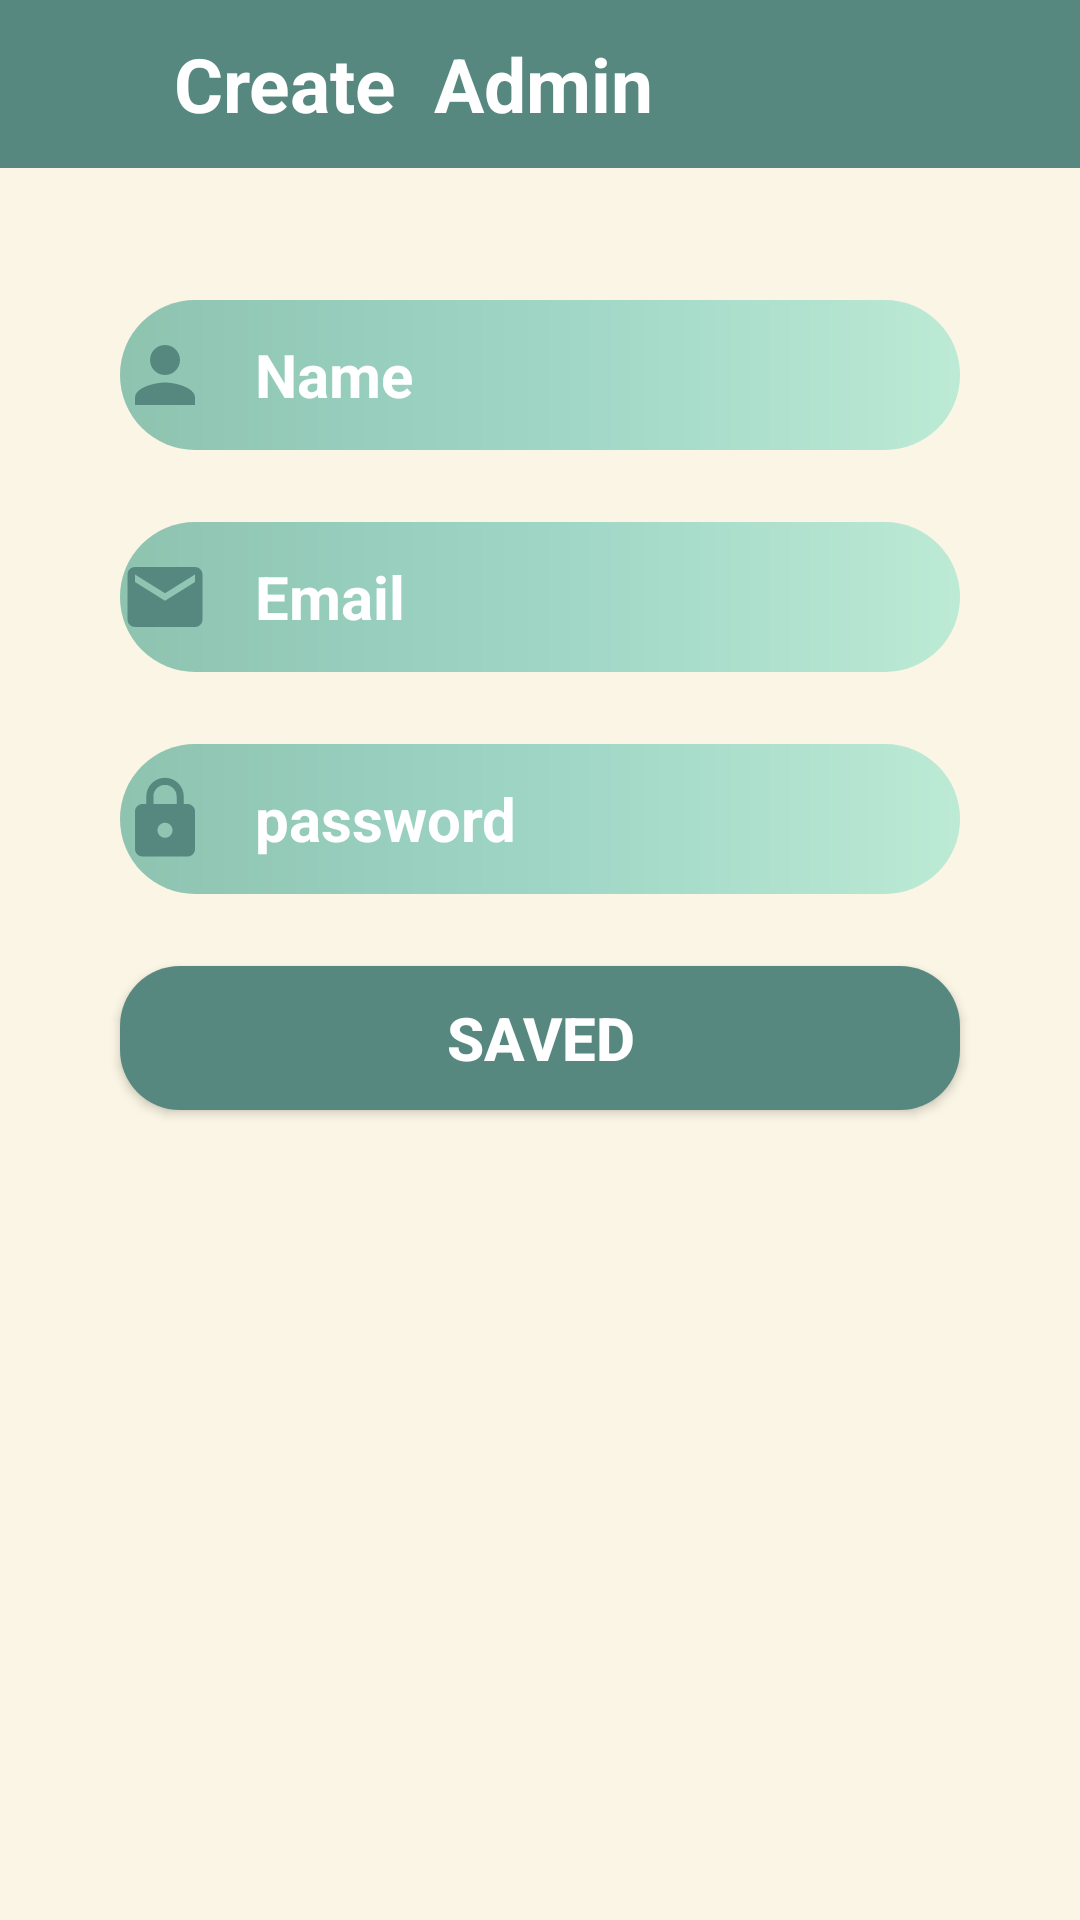

Produce the Android XML layout that renders to this screen, including the resource entries it uses.
<!-- AndroidManifest.xml: application theme Theme.FinalProject -->
<!-- res/layout/fragment_create_email_admin_fragment.xml -->
<?xml version="1.0" encoding="utf-8"?>
<FrameLayout xmlns:android="http://schemas.android.com/apk/res/android"
    xmlns:tools="http://schemas.android.com/tools"
    android:layout_width="match_parent"
    android:layout_height="match_parent"
    xmlns:app="http://schemas.android.com/apk/res-auto"
    tools:context=".Admin.create_email_admin_fragment"
    android:background="@color/caffe">

    <androidx.constraintlayout.widget.ConstraintLayout
        android:layout_width="match_parent"
        android:layout_height="match_parent">

        <LinearLayout
            android:id="@+id/toolbar"
            android:layout_width="match_parent"
            android:layout_height="56dp"
            android:layout_alignParentTop="true"
            android:background="@color/green"
            android:orientation="horizontal"
            app:layout_constraintBottom_toBottomOf="parent"
            app:layout_constraintEnd_toEndOf="parent"
            app:layout_constraintHorizontal_bias="0.0"
            app:layout_constraintStart_toStartOf="parent"
            app:layout_constraintTop_toTopOf="parent"
            app:layout_constraintVertical_bias="0.0">

            <ImageView
                android:id="@+id/arrow_back"
                android:layout_width="26dp"
                android:layout_height="30dp"
                android:layout_marginStart="7dp"
                android:layout_marginTop="13dp"
                android:src="@drawable/baseline_arrow_back_24" />

            <TextView
                android:layout_width="wrap_content"
                android:layout_height="wrap_content"
                android:layout_marginStart="25dp"
                android:layout_marginTop="11dp"
                android:text="Create  Admin "
                android:textColor="@color/white"
                android:textSize="25sp"
                android:textStyle="bold" />
        </LinearLayout>

        <EditText
            android:id="@+id/name_create_admin"
            android:layout_width="match_parent"
            android:layout_height="50dp"
            android:layout_marginLeft="40dp"
            android:layout_marginTop="44dp"
            android:layout_marginRight="40dp"
            android:background="@drawable/big_btn"
            android:drawableStart="@drawable/peron_create"
            android:drawablePadding="15dp"
            android:hint="Name"
            android:inputType="text"
            android:textColorHint="@color/white"
            android:textSize="20sp"
            android:textStyle="bold"
            app:layout_constraintEnd_toEndOf="parent"
            app:layout_constraintHorizontal_bias="0.0"
            app:layout_constraintStart_toStartOf="parent"
            app:layout_constraintTop_toBottomOf="@+id/toolbar">

        </EditText>

        <EditText
            android:id="@+id/email_create_admin"
            android:layout_width="match_parent"
            android:layout_height="50dp"
            android:layout_marginLeft="40dp"
            android:layout_marginTop="24dp"
            android:layout_marginRight="40dp"
            android:background="@drawable/big_btn"
            android:drawableStart="@drawable/mail_create"
            android:drawablePadding="15dp"
            android:hint="Email"
            android:inputType="textEmailAddress"
            android:textColorHint="@color/white"
            android:textSize="20sp"
            android:textStyle="bold"
            app:layout_constraintEnd_toEndOf="parent"
            app:layout_constraintHorizontal_bias="0.0"
            app:layout_constraintStart_toStartOf="parent"
            app:layout_constraintTop_toBottomOf="@+id/name_create_admin">

        </EditText>

        <EditText
            android:id="@+id/password_create_admin"
            android:layout_width="match_parent"
            android:layout_height="50dp"
            android:layout_marginLeft="40dp"
            android:layout_marginTop="24dp"
            android:layout_marginRight="40dp"
            android:background="@drawable/big_btn"
            android:drawableStart="@drawable/lock_create"
            android:drawablePadding="15dp"
            android:hint="password"
            android:inputType="textVisiblePassword"
            android:textColorHint="@color/white"
            android:textSize="20sp"
            android:textStyle="bold"
            app:layout_constraintEnd_toEndOf="parent"
            app:layout_constraintHorizontal_bias="0.0"
            app:layout_constraintStart_toStartOf="parent"
            app:layout_constraintTop_toBottomOf="@+id/email_create_admin">

        </EditText>

        <androidx.appcompat.widget.AppCompatButton
            android:id="@+id/signup_create_admin"
            android:layout_width="match_parent"
            android:layout_height="48dp"
            android:layout_marginLeft="40dp"
            android:layout_marginTop="24dp"
            android:layout_marginRight="40dp"
            android:background="@drawable/round_btn"
            android:text="Saved"
            android:textColor="@color/white"
            android:textSize="20sp"
            android:textStyle="bold"
            app:layout_constraintTop_toBottomOf="@+id/password_create_admin"></androidx.appcompat.widget.AppCompatButton>


    </androidx.constraintlayout.widget.ConstraintLayout>

</FrameLayout>
<!-- resources referenced by this layout -->
<resources>
  <color name="caffe">#FAF5E4</color>
  <color name="green">#578880</color>
  <color name="white">#FFFFFFFF</color>
  <!-- drawable big_btn (drawable) -->
  <?xml version="1.0" encoding="utf-8"?>
  <shape xmlns:android="http://schemas.android.com/apk/res/android">
  
      <gradient
          android:startColor="#8EC3B0"
          android:centerColor="#9ED5C5"
          android:endColor="#BCEAD5">
      </gradient>
      <corners android:radius="30dp"/>
  
  
  </shape>
  <!-- drawable lock_create (drawable) -->
  <vector android:autoMirrored="true" android:height="30dp"
      android:tint="#578880" android:viewportHeight="24"
      android:viewportWidth="24" android:width="30dp" xmlns:android="http://schemas.android.com/apk/res/android">
      <path android:fillColor="@android:color/white" android:pathData="M18,8h-1L17,6c0,-2.76 -2.24,-5 -5,-5S7,3.24 7,6v2L6,8c-1.1,0 -2,0.9 -2,2v10c0,1.1 0.9,2 2,2h12c1.1,0 2,-0.9 2,-2L20,10c0,-1.1 -0.9,-2 -2,-2zM12,17c-1.1,0 -2,-0.9 -2,-2s0.9,-2 2,-2 2,0.9 2,2 -0.9,2 -2,2zM15.1,8L8.9,8L8.9,6c0,-1.71 1.39,-3.1 3.1,-3.1 1.71,0 3.1,1.39 3.1,3.1v2z"/>
  </vector>
  <!-- drawable mail_create (drawable) -->
  <vector android:autoMirrored="true" android:height="30dp"
      android:tint="#578880" android:viewportHeight="24"
      android:viewportWidth="24" android:width="30dp" xmlns:android="http://schemas.android.com/apk/res/android">
      <path android:fillColor="@android:color/white" android:pathData="M20,4L4,4c-1.1,0 -1.99,0.9 -1.99,2L2,18c0,1.1 0.9,2 2,2h16c1.1,0 2,-0.9 2,-2L22,6c0,-1.1 -0.9,-2 -2,-2zM20,8l-8,5 -8,-5L4,6l8,5 8,-5v2z"/>
  </vector>
  <!-- drawable peron_create (drawable) -->
  <vector android:autoMirrored="true" android:height="30dp"
      android:tint="#578880" android:viewportHeight="24"
      android:viewportWidth="24" android:width="30dp" xmlns:android="http://schemas.android.com/apk/res/android">
      <path android:fillColor="@android:color/white" android:pathData="M12,12c2.21,0 4,-1.79 4,-4s-1.79,-4 -4,-4 -4,1.79 -4,4 1.79,4 4,4zM12,14c-2.67,0 -8,1.34 -8,4v2h16v-2c0,-2.66 -5.33,-4 -8,-4z"/>
  </vector>
  <!-- drawable round_btn (drawable) -->
  <?xml version="1.0" encoding="utf-8"?>
  <shape android:shape="rectangle"
      xmlns:android="http://schemas.android.com/apk/res/android">
      <gradient
          android:startColor="#578880"
          android:endColor="#578880">
      </gradient>
      <corners android:radius="20dp">
  
      </corners>
  
  </shape>
  <style name="Theme.FinalProject" parent="Theme.AppCompat.Light.NoActionBar">
          
          <item name="colorPrimary">@color/purple_500</item>
          <item name="colorPrimaryVariant">@color/purple_700</item>
          <item name="colorOnPrimary">@color/white</item>
          
          <item name="colorSecondary">@color/teal_200</item>
          <item name="colorSecondaryVariant">@color/teal_700</item>
          <item name="colorOnSecondary">@color/black</item>
          
          <item name="android:statusBarColor">#678983</item>
          
      </style>
  <color name="purple_500">#FF6200EE</color>
  <color name="purple_700">#FF3700B3</color>
  <color name="teal_200">#FF03DAC5</color>
  <color name="teal_700">#FF018786</color>
  <color name="black">#FF000000</color>
</resources>
